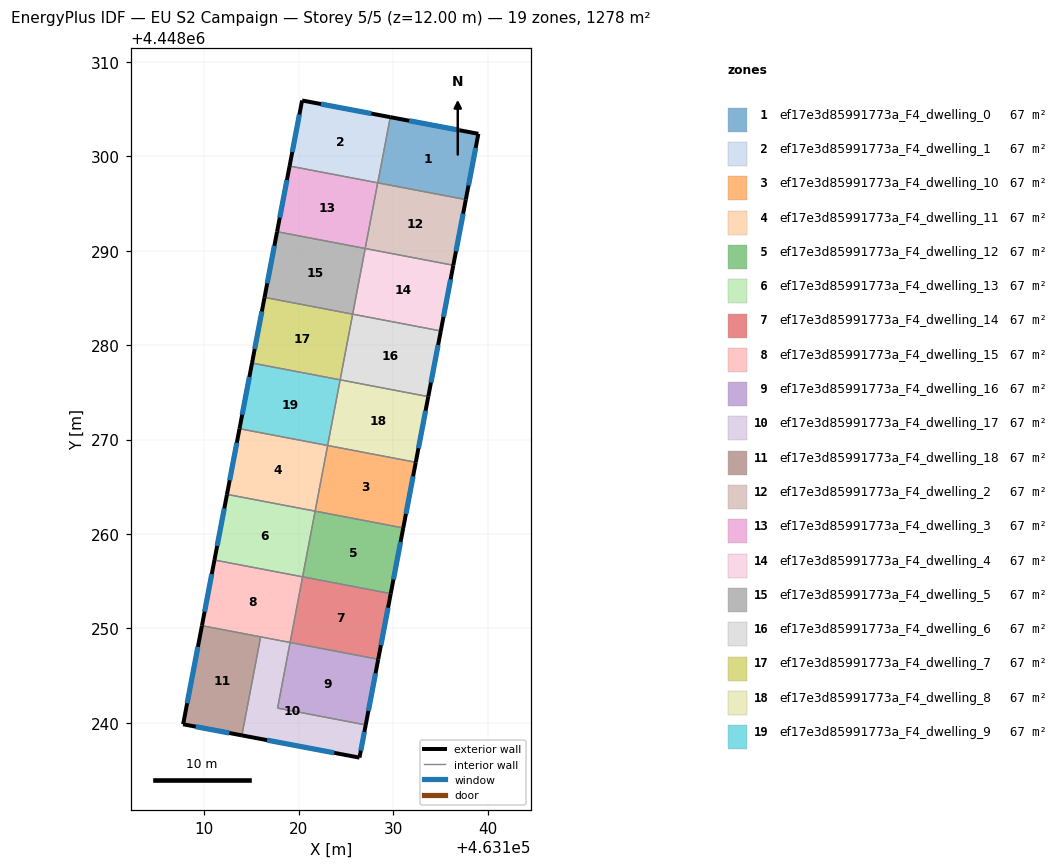
=== STOREY PLAN SPEC (per zone: floor XY polygon, exterior-wall plan segments, windows/doors) ===
zone 1: ef17e3d85991773a_F4_dwelling_0  (67.3 m²)
  floor: (463139.02, 4448302.38) (463137.69, 4448295.42) (463128.37, 4448297.19) (463129.69, 4448304.15)
  exterior wall: (463139.02, 4448302.38) – (463129.69, 4448304.15)  [9.5 m]
    window: (463137.02, 4448302.76) – (463131.69, 4448303.77)  [9.3 m²]
  exterior wall: (463137.69, 4448295.42) – (463139.02, 4448302.38)  [7.1 m]
    window: (463137.98, 4448296.91) – (463138.73, 4448300.89)  [7.0 m²]
  interior walls: 2
zone 2: ef17e3d85991773a_F4_dwelling_1  (67.3 m²)
  floor: (463129.69, 4448304.15) (463128.37, 4448297.19) (463119.03, 4448298.97) (463120.35, 4448305.92)
  exterior wall: (463129.69, 4448304.15) – (463120.35, 4448305.92)  [9.5 m]
    window: (463127.69, 4448304.53) – (463122.35, 4448305.54)  [9.3 m²]
  exterior wall: (463120.35, 4448305.92) – (463119.03, 4448298.97)  [7.1 m]
    window: (463120.07, 4448304.43) – (463119.31, 4448300.46)  [6.9 m²]
  interior walls: 2
zone 3: ef17e3d85991773a_F4_dwelling_10  (67.3 m²)
  floor: (463132.39, 4448267.59) (463131.06, 4448260.64) (463121.73, 4448262.42) (463123.05, 4448269.37)
  exterior wall: (463131.06, 4448260.64) – (463132.39, 4448267.59)  [7.1 m]
    window: (463131.35, 4448262.13) – (463132.11, 4448266.10)  [6.9 m²]
  interior walls: 3
zone 4: ef17e3d85991773a_F4_dwelling_11  (67.3 m²)
  floor: (463123.05, 4448269.37) (463121.73, 4448262.42) (463112.40, 4448264.20) (463113.72, 4448271.15)
  exterior wall: (463113.72, 4448271.15) – (463112.40, 4448264.20)  [7.1 m]
    window: (463113.44, 4448269.66) – (463112.68, 4448265.68)  [6.9 m²]
  interior walls: 3
zone 5: ef17e3d85991773a_F4_dwelling_12  (67.3 m²)
  floor: (463131.06, 4448260.64) (463129.74, 4448253.68) (463120.40, 4448255.46) (463121.73, 4448262.42)
  exterior wall: (463129.74, 4448253.68) – (463131.06, 4448260.64)  [7.1 m]
    window: (463130.02, 4448255.17) – (463130.78, 4448259.15)  [6.9 m²]
  interior walls: 3
zone 6: ef17e3d85991773a_F4_dwelling_13  (67.3 m²)
  floor: (463121.73, 4448262.42) (463120.40, 4448255.46) (463111.07, 4448257.24) (463112.40, 4448264.20)
  exterior wall: (463112.40, 4448264.20) – (463111.07, 4448257.24)  [7.1 m]
    window: (463112.11, 4448262.71) – (463111.35, 4448258.73)  [6.9 m²]
  interior walls: 3
zone 7: ef17e3d85991773a_F4_dwelling_14  (67.3 m²)
  floor: (463129.74, 4448253.68) (463128.41, 4448246.73) (463119.08, 4448248.51) (463120.40, 4448255.46)
  exterior wall: (463128.41, 4448246.73) – (463129.74, 4448253.68)  [7.1 m]
    window: (463128.70, 4448248.22) – (463129.46, 4448252.19)  [6.9 m²]
  interior walls: 3
zone 8: ef17e3d85991773a_F4_dwelling_15  (67.3 m²)
  floor: (463120.40, 4448255.46) (463119.08, 4448248.51) (463109.74, 4448250.29) (463111.07, 4448257.24)
  exterior wall: (463111.07, 4448257.24) – (463109.74, 4448250.29)  [7.1 m]
    window: (463110.78, 4448255.75) – (463110.03, 4448251.78)  [6.9 m²]
  interior walls: 4
zone 9: ef17e3d85991773a_F4_dwelling_16  (67.3 m²)
  floor: (463128.41, 4448246.73) (463127.09, 4448239.78) (463117.75, 4448241.55) (463119.08, 4448248.51)
  exterior wall: (463127.09, 4448239.78) – (463128.41, 4448246.73)  [7.1 m]
    window: (463127.37, 4448241.27) – (463128.13, 4448245.24)  [6.9 m²]
  interior walls: 3
zone 10: ef17e3d85991773a_F4_dwelling_17  (67.3 m²)
  floor: (463119.08, 4448248.51) (463117.75, 4448241.55) (463127.09, 4448239.78) (463126.43, 4448236.31) (463113.97, 4448238.67) (463115.96, 4448249.10)
  exterior wall: (463126.43, 4448236.31) – (463127.09, 4448239.78)  [3.5 m]
    window: (463126.57, 4448237.05) – (463126.95, 4448239.03)  [3.5 m²]
  exterior wall: (463113.97, 4448238.67) – (463126.43, 4448236.31)  [12.7 m]
    window: (463116.64, 4448238.16) – (463123.76, 4448236.82)  [12.4 m²]
  interior walls: 4
zone 11: ef17e3d85991773a_F4_dwelling_18  (67.3 m²)
  floor: (463115.96, 4448249.10) (463113.97, 4448238.67) (463107.75, 4448239.84) (463109.74, 4448250.29)
  exterior wall: (463107.75, 4448239.84) – (463113.97, 4448238.67)  [6.3 m]
    window: (463109.08, 4448239.59) – (463112.64, 4448238.92)  [6.2 m²]
  exterior wall: (463109.74, 4448250.29) – (463107.75, 4448239.84)  [10.6 m]
    window: (463109.32, 4448248.05) – (463108.18, 4448242.08)  [10.4 m²]
  interior walls: 2
zone 12: ef17e3d85991773a_F4_dwelling_2  (67.3 m²)
  floor: (463137.69, 4448295.42) (463136.37, 4448288.46) (463127.03, 4448290.24) (463128.36, 4448297.19)
  exterior wall: (463136.37, 4448288.46) – (463137.69, 4448295.42)  [7.1 m]
    window: (463136.65, 4448289.95) – (463137.41, 4448293.93)  [6.9 m²]
  interior walls: 3
zone 13: ef17e3d85991773a_F4_dwelling_3  (67.3 m²)
  floor: (463128.36, 4448297.19) (463127.03, 4448290.24) (463117.70, 4448292.01) (463119.03, 4448298.97)
  exterior wall: (463119.03, 4448298.97) – (463117.70, 4448292.01)  [7.1 m]
    window: (463118.74, 4448297.48) – (463117.98, 4448293.50)  [6.9 m²]
  interior walls: 3
zone 14: ef17e3d85991773a_F4_dwelling_4  (67.3 m²)
  floor: (463136.37, 4448288.46) (463135.04, 4448281.50) (463125.71, 4448283.28) (463127.03, 4448290.24)
  exterior wall: (463135.04, 4448281.50) – (463136.37, 4448288.46)  [7.1 m]
    window: (463135.32, 4448282.99) – (463136.08, 4448286.97)  [6.9 m²]
  interior walls: 3
zone 15: ef17e3d85991773a_F4_dwelling_5  (67.3 m²)
  floor: (463127.03, 4448290.24) (463125.71, 4448283.28) (463116.37, 4448285.06) (463117.70, 4448292.01)
  exterior wall: (463117.70, 4448292.01) – (463116.37, 4448285.06)  [7.1 m]
    window: (463117.42, 4448290.53) – (463116.66, 4448286.55)  [6.9 m²]
  interior walls: 3
zone 16: ef17e3d85991773a_F4_dwelling_6  (67.3 m²)
  floor: (463135.04, 4448281.50) (463133.72, 4448274.55) (463124.38, 4448276.33) (463125.71, 4448283.28)
  exterior wall: (463133.72, 4448274.55) – (463135.04, 4448281.50)  [7.1 m]
    window: (463134.00, 4448276.04) – (463134.76, 4448280.01)  [6.9 m²]
  interior walls: 3
zone 17: ef17e3d85991773a_F4_dwelling_7  (67.3 m²)
  floor: (463125.71, 4448283.28) (463124.38, 4448276.33) (463115.05, 4448278.11) (463116.37, 4448285.06)
  exterior wall: (463116.37, 4448285.06) – (463115.05, 4448278.11)  [7.1 m]
    window: (463116.09, 4448283.57) – (463115.33, 4448279.59)  [6.9 m²]
  interior walls: 3
zone 18: ef17e3d85991773a_F4_dwelling_8  (67.3 m²)
  floor: (463133.72, 4448274.55) (463132.39, 4448267.59) (463123.05, 4448269.37) (463124.38, 4448276.33)
  exterior wall: (463132.39, 4448267.59) – (463133.72, 4448274.55)  [7.1 m]
    window: (463132.67, 4448269.08) – (463133.43, 4448273.06)  [6.9 m²]
  interior walls: 3
zone 19: ef17e3d85991773a_F4_dwelling_9  (67.3 m²)
  floor: (463124.38, 4448276.33) (463123.05, 4448269.37) (463113.72, 4448271.15) (463115.05, 4448278.11)
  exterior wall: (463115.05, 4448278.11) – (463113.72, 4448271.15)  [7.1 m]
    window: (463114.76, 4448276.62) – (463114.01, 4448272.64)  [6.9 m²]
  interior walls: 3

=== DERIVED (storey summary) ===
Building: EU S2 Campaign
Storey: 5 of 5  (floor level z = 12.00 m)
Storey gross floor area: 1278.3 m²
Zones on this storey: 19
  - ef17e3d85991773a_F4_dwelling_0: floor 67.3 m²; exterior wall 16.6 m (49.8 m²); 2 window(s) 16.3 m²; WWR 32.7%
  - ef17e3d85991773a_F4_dwelling_1: floor 67.3 m²; exterior wall 16.6 m (49.7 m²); 2 window(s) 16.2 m²; WWR 32.7%
  - ef17e3d85991773a_F4_dwelling_10: floor 67.3 m²; exterior wall 7.1 m (21.2 m²); 1 window(s) 6.9 m²; WWR 32.7%
  - ef17e3d85991773a_F4_dwelling_11: floor 67.3 m²; exterior wall 7.1 m (21.2 m²); 1 window(s) 6.9 m²; WWR 32.7%
  - ef17e3d85991773a_F4_dwelling_12: floor 67.3 m²; exterior wall 7.1 m (21.2 m²); 1 window(s) 6.9 m²; WWR 32.7%
  - ef17e3d85991773a_F4_dwelling_13: floor 67.3 m²; exterior wall 7.1 m (21.2 m²); 1 window(s) 6.9 m²; WWR 32.7%
  - ef17e3d85991773a_F4_dwelling_14: floor 67.3 m²; exterior wall 7.1 m (21.2 m²); 1 window(s) 6.9 m²; WWR 32.7%
  - ef17e3d85991773a_F4_dwelling_15: floor 67.3 m²; exterior wall 7.1 m (21.2 m²); 1 window(s) 6.9 m²; WWR 32.7%
  - ef17e3d85991773a_F4_dwelling_16: floor 67.3 m²; exterior wall 7.1 m (21.2 m²); 1 window(s) 6.9 m²; WWR 32.7%
  - ef17e3d85991773a_F4_dwelling_17: floor 67.3 m²; exterior wall 16.2 m (48.6 m²); 2 window(s) 15.9 m²; WWR 32.7%
  - ef17e3d85991773a_F4_dwelling_18: floor 67.3 m²; exterior wall 17.0 m (50.9 m²); 2 window(s) 16.6 m²; WWR 32.7%
  - ef17e3d85991773a_F4_dwelling_2: floor 67.3 m²; exterior wall 7.1 m (21.2 m²); 1 window(s) 6.9 m²; WWR 32.7%
  - ef17e3d85991773a_F4_dwelling_3: floor 67.3 m²; exterior wall 7.1 m (21.2 m²); 1 window(s) 6.9 m²; WWR 32.7%
  - ef17e3d85991773a_F4_dwelling_4: floor 67.3 m²; exterior wall 7.1 m (21.2 m²); 1 window(s) 6.9 m²; WWR 32.7%
  - ef17e3d85991773a_F4_dwelling_5: floor 67.3 m²; exterior wall 7.1 m (21.2 m²); 1 window(s) 6.9 m²; WWR 32.7%
  - ef17e3d85991773a_F4_dwelling_6: floor 67.3 m²; exterior wall 7.1 m (21.2 m²); 1 window(s) 6.9 m²; WWR 32.7%
  - ef17e3d85991773a_F4_dwelling_7: floor 67.3 m²; exterior wall 7.1 m (21.2 m²); 1 window(s) 6.9 m²; WWR 32.7%
  - ef17e3d85991773a_F4_dwelling_8: floor 67.3 m²; exterior wall 7.1 m (21.2 m²); 1 window(s) 6.9 m²; WWR 32.7%
  - ef17e3d85991773a_F4_dwelling_9: floor 67.3 m²; exterior wall 7.1 m (21.2 m²); 1 window(s) 6.9 m²; WWR 32.7%
Zone adjacency (shared interzone walls):
  - ef17e3d85991773a_F4_dwelling_0 ↔ ef17e3d85991773a_F4_dwelling_1
  - ef17e3d85991773a_F4_dwelling_0 ↔ ef17e3d85991773a_F4_dwelling_2
  - ef17e3d85991773a_F4_dwelling_1 ↔ ef17e3d85991773a_F4_dwelling_3
  - ef17e3d85991773a_F4_dwelling_10 ↔ ef17e3d85991773a_F4_dwelling_11
  - ef17e3d85991773a_F4_dwelling_10 ↔ ef17e3d85991773a_F4_dwelling_12
  - ef17e3d85991773a_F4_dwelling_10 ↔ ef17e3d85991773a_F4_dwelling_8
  - ef17e3d85991773a_F4_dwelling_11 ↔ ef17e3d85991773a_F4_dwelling_13
  - ef17e3d85991773a_F4_dwelling_11 ↔ ef17e3d85991773a_F4_dwelling_9
  - ef17e3d85991773a_F4_dwelling_12 ↔ ef17e3d85991773a_F4_dwelling_13
  - ef17e3d85991773a_F4_dwelling_12 ↔ ef17e3d85991773a_F4_dwelling_14
  - ef17e3d85991773a_F4_dwelling_13 ↔ ef17e3d85991773a_F4_dwelling_15
  - ef17e3d85991773a_F4_dwelling_14 ↔ ef17e3d85991773a_F4_dwelling_15
  - ef17e3d85991773a_F4_dwelling_14 ↔ ef17e3d85991773a_F4_dwelling_16
  - ef17e3d85991773a_F4_dwelling_15 ↔ ef17e3d85991773a_F4_dwelling_17
  - ef17e3d85991773a_F4_dwelling_15 ↔ ef17e3d85991773a_F4_dwelling_18
  - ef17e3d85991773a_F4_dwelling_16 ↔ ef17e3d85991773a_F4_dwelling_17
  - ef17e3d85991773a_F4_dwelling_17 ↔ ef17e3d85991773a_F4_dwelling_18
  - ef17e3d85991773a_F4_dwelling_2 ↔ ef17e3d85991773a_F4_dwelling_3
  - ef17e3d85991773a_F4_dwelling_2 ↔ ef17e3d85991773a_F4_dwelling_4
  - ef17e3d85991773a_F4_dwelling_3 ↔ ef17e3d85991773a_F4_dwelling_5
  - ef17e3d85991773a_F4_dwelling_4 ↔ ef17e3d85991773a_F4_dwelling_5
  - ef17e3d85991773a_F4_dwelling_4 ↔ ef17e3d85991773a_F4_dwelling_6
  - ef17e3d85991773a_F4_dwelling_5 ↔ ef17e3d85991773a_F4_dwelling_7
  - ef17e3d85991773a_F4_dwelling_6 ↔ ef17e3d85991773a_F4_dwelling_7
  - ef17e3d85991773a_F4_dwelling_6 ↔ ef17e3d85991773a_F4_dwelling_8
  - ef17e3d85991773a_F4_dwelling_7 ↔ ef17e3d85991773a_F4_dwelling_9
  - ef17e3d85991773a_F4_dwelling_8 ↔ ef17e3d85991773a_F4_dwelling_9